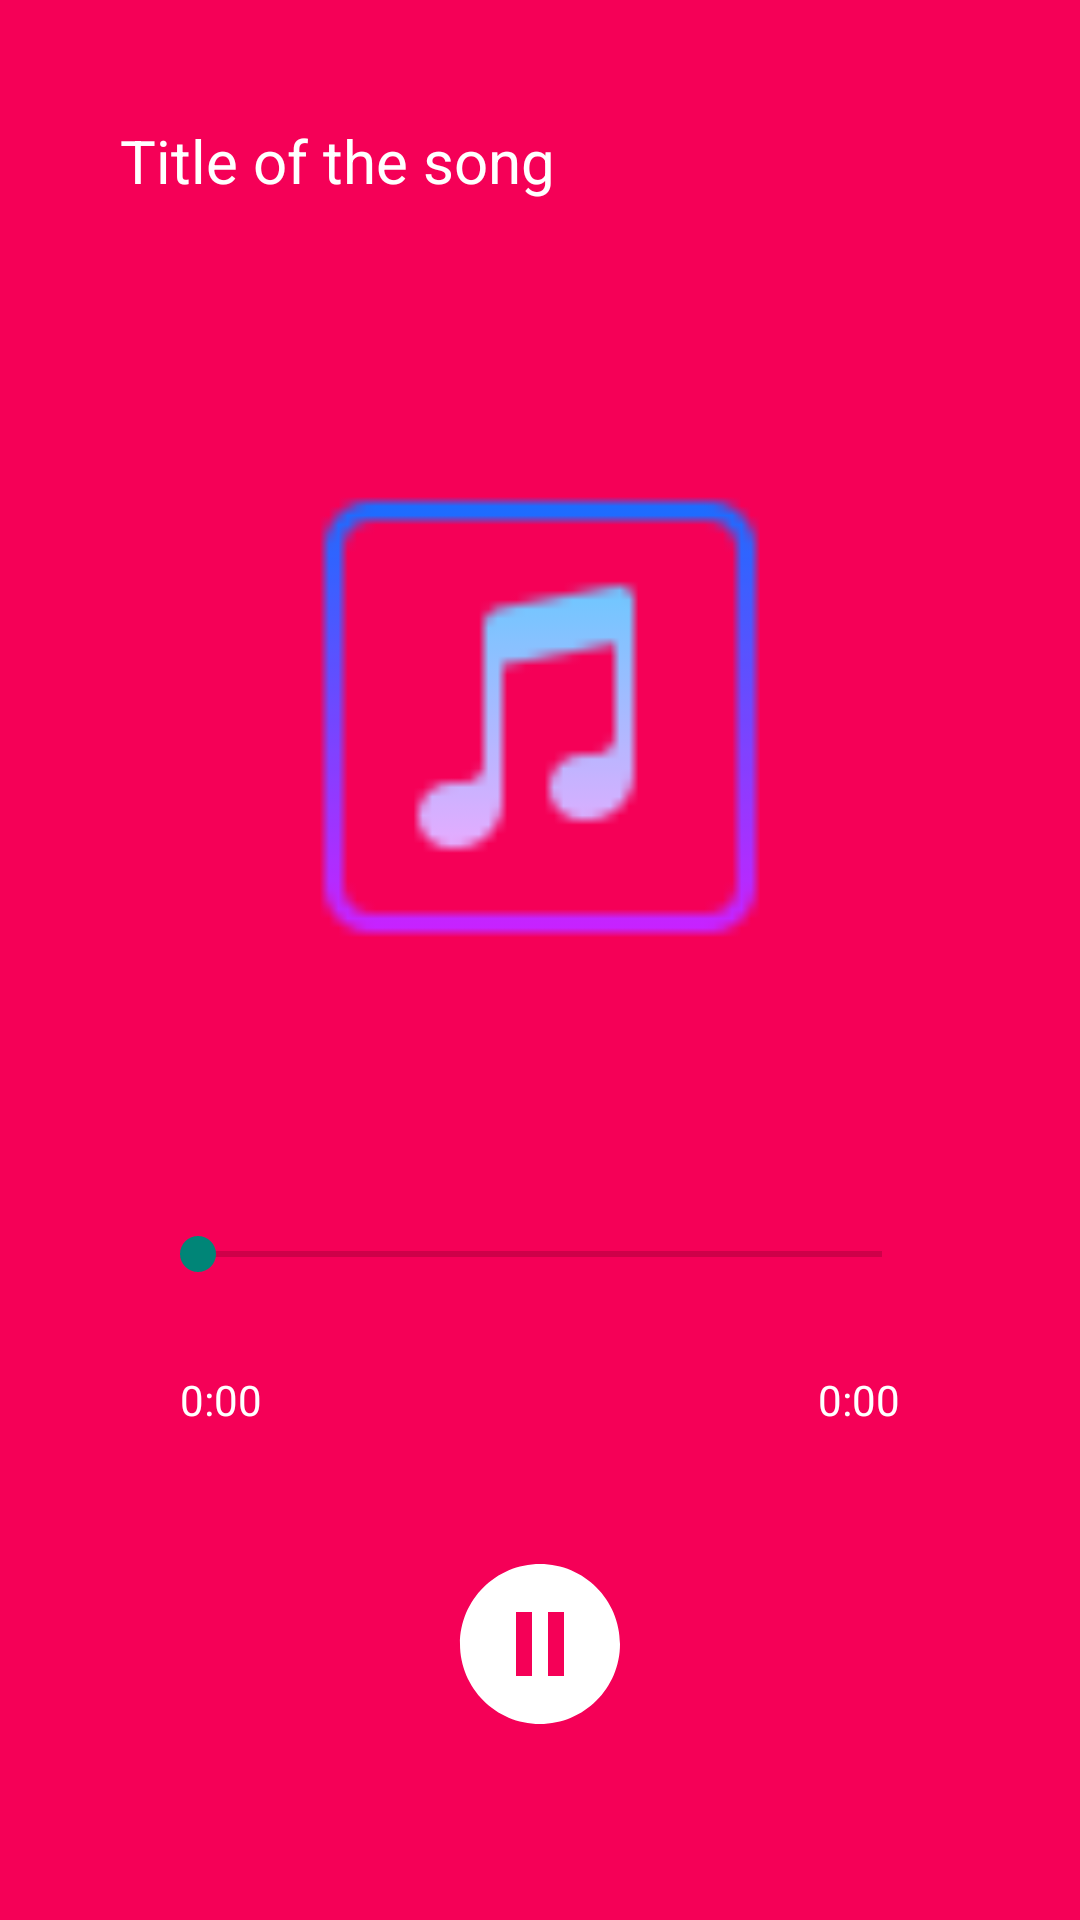

Write the Android layout XML for this screen, with the resource values it uses.
<!-- AndroidManifest.xml: application theme Theme.EmotionBasedMusicPlayer -->
<!-- res/layout/activity_music_player.xml -->
<?xml version="1.0" encoding="utf-8"?>
<RelativeLayout xmlns:android="http://schemas.android.com/apk/res/android"
    xmlns:app="http://schemas.android.com/apk/res-auto"
    xmlns:tools="http://schemas.android.com/tools"
    android:layout_width="match_parent"
    android:layout_height="match_parent"
    android:background="#F50057"
    tools:context=".MusicPlayerActivity">

    <TextView
        android:layout_width="match_parent"
        android:layout_height="wrap_content"
        android:id="@+id/song_title"
        android:text="Title of the song"
        android:singleLine="true"
        android:ellipsize="marquee"
        android:textColor="@color/white"
        android:textSize="20dp"
        android:layout_margin="20dp"
        android:padding="20dp"
        />

    <ImageView
        android:layout_width="240dp"
        android:layout_height="240dp"
        android:id="@+id/music_icon_big"
        android:layout_centerHorizontal="true"
        android:padding="20dp"
        android:layout_above="@id/controls"
        android:src="@drawable/icons8_music_64"/>

    <RelativeLayout
        android:layout_width="match_parent"
        android:layout_height="wrap_content"
        android:layout_alignParentBottom="true"
        android:id="@+id/controls"
        android:padding="40dp">

        <SeekBar
            android:layout_width="match_parent"
            android:layout_height="wrap_content"
            android:id="@+id/seek_bar"
            android:layout_margin="10dp"
            android:backgroundTint="@color/white"/>

        <TextView
            android:layout_width="wrap_content"
            android:layout_height="wrap_content"
            android:id="@+id/current_time"
            android:layout_below="@id/seek_bar"
            android:text="0:00"
            android:layout_alignParentStart="true"
            android:textColor="@color/white"
            android:layout_margin="20dp"/>
        <TextView
            android:layout_width="wrap_content"
            android:layout_height="wrap_content"
            android:layout_below="@id/seek_bar"
            android:id="@+id/total_time"
            android:text="0:00"
            android:layout_alignParentEnd="true"
            android:textColor="@color/white"
            android:layout_margin="20dp"/>

        <RelativeLayout
            android:layout_width="match_parent"
            android:layout_height="wrap_content"
            android:layout_below="@id/total_time"
            android:padding="20dp">

            <ImageView
                android:id="@+id/previous"
                android:layout_width="wrap_content"
                android:layout_height="wrap_content"
                android:layout_alignParentStart="true"
                android:layout_centerVertical="true"
                android:src="@drawable/ic_baseline_skip_previous_24" />
            <ImageView
                android:layout_width="wrap_content"
                android:layout_height="wrap_content"
                android:src="@drawable/ic_baseline_skip_next_24"
                android:layout_centerVertical="true"
                android:layout_alignParentEnd="true"
                android:id="@+id/next"/>

            <ImageView
                android:layout_width="wrap_content"
                android:layout_height="wrap_content"
                android:src="@drawable/ic_baseline_pause_circle_filled_24"
                android:layout_centerInParent="true"
                android:id="@+id/pause_play"/>

        </RelativeLayout>

    </RelativeLayout>

</RelativeLayout>
<!-- resources referenced by this layout -->
<resources>
  <color name="white">#FFFFFF</color>
  <!-- drawable ic_baseline_pause_circle_filled_24 (drawable) -->
  <vector android:height="64dp" android:tint="#FFFFFF"
      android:viewportHeight="24" android:viewportWidth="24"
      android:width="64dp" xmlns:android="http://schemas.android.com/apk/res/android">
      <path android:fillColor="@android:color/white" android:pathData="M12,2C6.48,2 2,6.48 2,12s4.48,10 10,10 10,-4.48 10,-10S17.52,2 12,2zM11,16L9,16L9,8h2v8zM15,16h-2L13,8h2v8z"/>
  </vector>
  <!-- drawable icons8_music_64: png bitmap (drawable, 1056 bytes) -->
  <style name="Theme.EmotionBasedMusicPlayer" parent="Theme.AppCompat.Light.NoActionBar">
          
          <item name="colorPrimary">@color/purple_500</item>
          <item name="colorPrimaryVariant">@color/purple_700</item>
          <item name="colorOnPrimary">@color/white</item>
          
          <item name="colorSecondary">@color/teal_200</item>
          <item name="colorSecondaryVariant">@color/teal_700</item>
          <item name="colorOnSecondary">@color/black</item>
          
          <item name="android:statusBarColor" tools:targetApi="l">?attr/colorPrimaryVariant</item>
          <item name="android:textColorHint">@color/light_grey</item>
          
      </style>
  <color name="purple_500">#FF6200EE</color>
  <color name="purple_700">#FF3700B3</color>
  <color name="teal_200">#FF03DAC5</color>
  <color name="teal_700">#FF018786</color>
  <color name="black">#000000</color>
  <color name="light_grey">#f5f5f5</color>
</resources>
